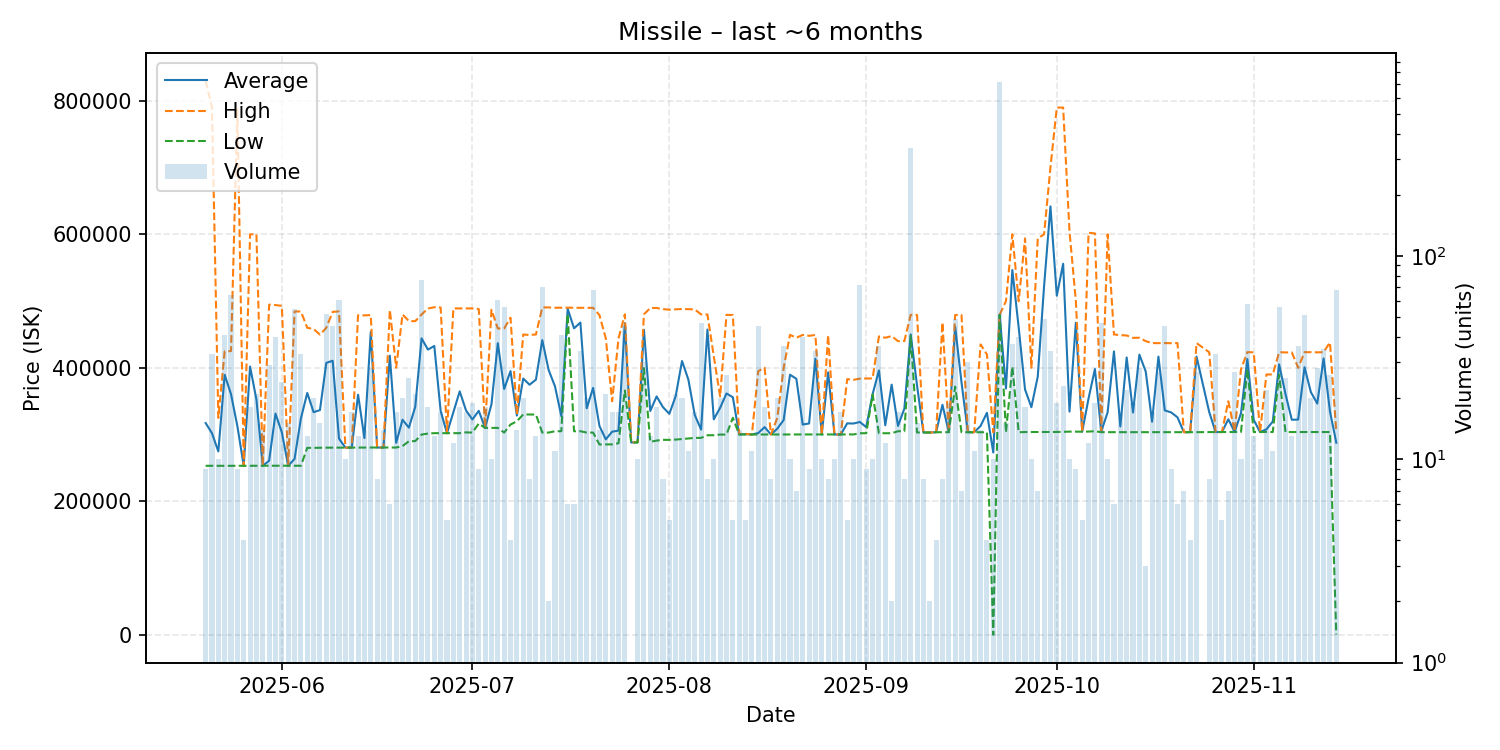

The table this chart was drawn from, first rows:
date, average, highest, lowest, order_count, volume
2025-05-20, 317278, 829900, 253200, 7, 9
2025-05-21, 302058, 789800, 253300, 5, 33
2025-05-22, 274740, 325000, 253200, 7, 10
2025-05-23, 389446, 424800, 253200, 18, 41
2025-05-24, 360464, 425000, 253200, 15, 64
2025-05-25, 312500, 786900, 253200, 6, 9
2025-05-26, 253200, 253200, 253200, 3, 4
2025-05-27, 401800, 599900, 253300, 12, 18
2025-05-28, 352338, 599900, 253300, 10, 21
2025-05-29, 253300, 253300, 253300, 7, 14
2025-05-30, 260855, 494600, 253400, 11, 29
2025-05-31, 331468, 493900, 253300, 17, 40
2025-06-01, 303233, 492800, 253400, 15, 24
2025-06-02, 253307, 253400, 253300, 7, 15
2025-06-03, 263507, 484300, 253300, 9, 55
2025-06-04, 324124, 484400, 253300, 12, 33
2025-06-05, 362323, 459900, 280100, 9, 13
2025-06-06, 333530, 458100, 280100, 10, 20
2025-06-07, 336647, 449600, 280300, 11, 15
2025-06-08, 407356, 459900, 280400, 21, 52
2025-06-09, 410549, 483800, 280400, 21, 45
2025-06-10, 293849, 484400, 280400, 14, 61
2025-06-11, 280490, 280500, 280400, 5, 10
2025-06-12, 280476, 280500, 280400, 11, 17
2025-06-13, 359731, 478750, 280500, 11, 13
2025-06-14, 294743, 478500, 280600, 9, 14
2025-06-15, 453754, 478900, 280600, 14, 28
2025-06-16, 280600, 280600, 280600, 7, 8
2025-06-17, 280600, 280600, 280600, 4, 14
2025-06-18, 418033, 486700, 280600, 5, 6
2025-06-19, 287624, 400000, 280600, 6, 17
2025-06-20, 322220, 479900, 282800, 7, 20
2025-06-21, 310400, 470000, 290000, 12, 25
2025-06-22, 341533, 469800, 290200, 9, 21
2025-06-23, 444058, 479900, 300000, 13, 76
2025-06-24, 427250, 488750, 301550, 11, 18
2025-06-25, 432669, 490700, 302100, 7, 13
2025-06-26, 335300, 490300, 302100, 13, 17
2025-06-27, 302000, 302000, 302000, 5, 5
2025-06-28, 333167, 489000, 302000, 5, 12
2025-06-29, 364694, 488900, 302100, 10, 18
2025-06-30, 336012, 489000, 303300, 8, 17
2025-07-01, 322700, 488950, 303000, 11, 19
2025-07-02, 335556, 488000, 316500, 6, 9
2025-07-03, 310000, 310000, 310000, 5, 18
2025-07-04, 345370, 486850, 310000, 7, 10
2025-07-05, 436884, 458900, 310000, 7, 61
2025-07-06, 368327, 458900, 303000, 17, 56
2025-07-07, 395000, 475000, 315000, 3, 4
2025-07-08, 328571, 330000, 320000, 8, 14
2025-07-09, 383935, 449900, 330100, 10, 20
2025-07-10, 374625, 449000, 330000, 6, 8
2025-07-11, 382285, 449900, 330000, 9, 13
2025-07-12, 441463, 490400, 303000, 10, 70
2025-07-13, 396700, 490400, 303000, 2, 2
2025-07-14, 372245, 489950, 305000, 5, 11
2025-07-15, 327512, 490000, 305000, 8, 41
2025-07-16, 488333, 490000, 480000, 5, 6
2025-07-17, 459133, 490000, 305000, 6, 6
2025-07-18, 467741, 489800, 305000, 8, 34
... 118 more rows
